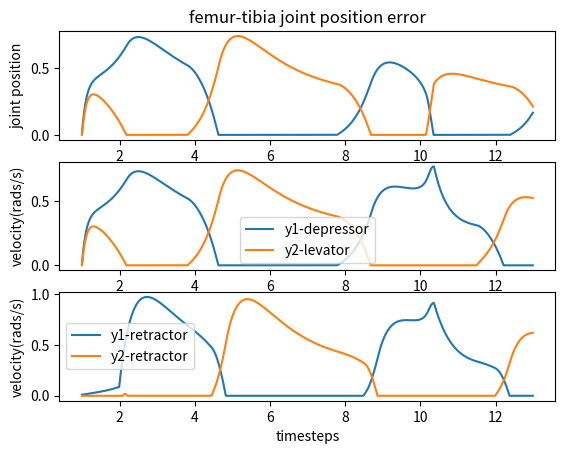

This chart was generated by the following Python code:
import matplotlib.pyplot as plt
import math
import numpy as np
#from functions_matsuoka import matsuoka_dynamics, matsuoka_dynamics, matsuoka_coupled_oscillator, add_NSI_variable


class matsuokaOcillator():
    def __init__(self, legNumber):
        self.surface_angle = -math.pi/16
        self.legNumber = legNumber
        # synaptic weights
        self.w12 = -1.6
        self.w21 = -1.6
        self.w11 = -2.5
        self.w22 = -2.5
        self.wpos_fd = 0.25
        self.wdep_fd = 0.25
        self.wposc_fd = 0.0

        # time parameters
        self.time = 13
        self.increment = 0.01
        self.Tau = self.increment
        self.Tau_ri = 0.3
        self.Tau_ai = 6
        self.I = 1
        self.ws0 = 1

        # inputs
        # mutiplied by 100 on range because floats can not be used as increment
        # check if I made error in this for loop
        if legNumber != None:  # I know this is bad code, but I can't think of another way
            self.n = len(
                [x for x in range(100, self.time*100, int(self.increment*100))])
            self.start_time = 8.62
            self.end_time = 10.39
            self.amplitude = math.pi/8
            self.position1 = -self.amplitude
            self.position1_tr = -self.amplitude
            self.position1_c = -self.amplitude

            self.pos_goal1_c = self.amplitude
            self.pos_goal1_tr = self.amplitude
            self.pos_goal1 = self.amplitude

            self.fb1_flex = 0
            self.fb1c_flex = 0

            self.femur_tibiae_joint = femur_tibiae_class()
            self.coxa_trochanter_joint = coxa_trochanter_class(
                self.femur_tibiae_joint.a1, self.femur_tibiae_joint.a2)
            self.thorac_coxa_joint = thorac_coxa_class(
                self.femur_tibiae_joint.a1, self.femur_tibiae_joint.a2)

            self.contact = 0

    def matsuoka_dynamics(self, u1, u2, y1, y2, f1, s0, ws0, w21, w11, Tau_ri, Tau_ai, fb):
        dudt = 1/Tau_ri*(-u1+w21*y2+ws0*s0+w11*f1+fb)
        dfdt = 1/Tau_ai*(-f1+y1)
        return dudt, dfdt

    def matsuoka_coupled_oscillator(self, states, s0, fb1, fb2):
        u1 = states[0]
        u2 = states[1]
        y1 = states[2]
        y2 = states[3]
        f1 = states[4]
        f2 = states[5]

        du1dt, df1dt = self.matsuoka_dynamics(
            u1, u2, y1, y2, f1, s0, self.ws0, self.w21, self.w11, self.Tau_ri, self.Tau_ai, fb1)
        du2dt, df2dt = self.matsuoka_dynamics(
            u2, u1, y2, y1, f2, s0, self.ws0, self.w12, self.w22, self.Tau_ri, self.Tau_ai, fb2)
        return [du1dt, df1dt, du2dt, df2dt]

    # states is the list [a1,a2,y1_all,y2_all,f1,f2]
    # state is the list [a1[k-1], a2[k-1], y1,
        # y2, f1[k-1], f2[k-1]]

    def add_NSI_variable(self, states, state, d_list):
        a1 = states[0]
        a2 = states[1]
        y1_all = states[2]
        y2_all = states[3]
        f1 = states[4]
        f2 = states[5]

        a1k = state[0]
        a2k = state[1]
        f1k = state[4]
        f2k = state[5]

        da1dt = d_list[0]
        da2dt = d_list[2]
        df1dt = d_list[1]
        df2dt = d_list[3]

        k = len(a1)
        a1o = a1+[a1k+self.Tau*da1dt]
        a2o = a2+[a2k+self.Tau*da2dt]
        f1o = f1+[f1k+self.Tau*df1dt]
        f2o = f2+[f2k+self.Tau*df2dt]
        y1 = max(0, a1k)
        y2 = max(0, a2k)
        y1_allo = y1_all+[y1]
        y2_allo = y2_all+[y2]
        y1o = max(0, a1o[k])
        y2o = max(0, a2o[k])
        # returns the new list states, and the new y1,y2
        return [a1o, a2o, y1_allo, y2_allo, f1o, f2o], y1o, y2o

    def simulate(self):

        for i in range(100, self.time*100, int(self.increment*100)):
            i /= 100
            k = len(self.femur_tibiae_joint.states[0])
            print("k", k)
            feedbackInfo_list = [self.fb1_flex, self.fb1c_flex, self.wdep_fd]

            self.thorac_coxa_joint.calculateMotion1(
                k, self.I, feedbackInfo_list, self.contact, self.coxa_trochanter_joint.y1tr, self.coxa_trochanter_joint.y2tr)
            self.coxa_trochanter_joint.calculateMotion2(
                k, self.I, feedbackInfo_list)
            self.femur_tibiae_joint.calculateMotion3(
                k, self.I, feedbackInfo_list)

            self.position1_tr = self.position1_tr + self.coxa_trochanter_joint.y1tr*self.Tau
            self.position1_tr = self.position1_tr - self.coxa_trochanter_joint.y2tr*self.Tau

            if self.position1_tr >= self.surface_angle:
                self.contact = 1

            if i >= self.start_time and i <= self.end_time and self.femur_tibiae_joint.y1 > 0:
                if self.femur_tibiae_joint.y1 > 0:
                    self.position1 = self.position1 + self.femur_tibiae_joint.y1*self.Tau
                    self.position1 = self.position1 - self.femur_tibiae_joint.y2*self.Tau
                    (self.femur_tibiae_joint.position1_all).append(self.position1)
                    pos1_err = self.pos_goal1 - self.position1
                    self.femur_tibiae_joint.pos1_err_all.append(pos1_err)
                    self.fb1_flex = min(3, .1/abs(pos1_err))*self.wpos_fd
                    self.femur_tibiae_joint.fb1_flex_all.append(self.fb1_flex)

                    self.position1_c = self.position1_c + self.thorac_coxa_joint.y1c*self.Tau
                    self.position1_c = self.position1_c - self.thorac_coxa_joint.y2c*self.Tau
                    pos1c_err = self.position1_c - self.pos_goal1_c
                    self.fb1c_flex = max(-3, min(3, .1 /
                                         (pos1c_err)))*self.wposc_fd
                    self.thorac_coxa_joint.pos1c_err_all.append(pos1c_err)
                    self.thorac_coxa_joint.fb1c_flex_all.append(self.fb1c_flex)
            else:
                self.fb1_flex = 0

            k += 1


class femur_tibiae_class(matsuokaOcillator):
    def __init__(self):
        # None so that it does not get it's own copy of things such as position1, which will break things
        super().__init__(None)
        # I belive I can remove a1,a2..... and put them all in states declaration
        self.a1 = [0.01]
        self.a2 = [-0.01]
        self.f1 = [-0.01]
        self.f2 = [0.01]
        self.a1_all = []
        self.f1_all = []
        self.a2_all = []
        self.f2_all = []
        self.y1_all = []
        self.y2_all = []
        self.states = [self.a1, self.a2, self.y1_all,
                       self.y2_all, self.f1, self.f2]  # decalres states
        self.pos1_err_all = []
        self.position1_all = []
        self.fb1_flex_all = []
        self.y1 = max(0, self.a1[0])
        self.y2 = max(0, self.a2[0])
        self.count_fd_len = 0

    def calculateMotion3(self, k, I, feedbacks):
        fb1_flex = feedbacks[0]
        # state = [self.a1[k-1], self.a2[k-1], self.y1,
        # self.y2, self.f1[k-1], self.f2[k-1]]
        state = [self.states[0][k-1], self.states[1][k-1], self.y1,
                 self.y2, self.states[4][k-1], self.states[5][k-1]]
        # outputs contains [du1dt, df1dt, du2dt, df2dt]
        outputs = super().matsuoka_coupled_oscillator(state, I, -fb1_flex, fb1_flex)
        self.states, self.y1, self.y2 = super().add_NSI_variable(
            self.states, state, outputs)


class thorac_coxa_class(matsuokaOcillator):
    def __init__(self, a1, a2):  # needs a1 and a2 from femur
        super().__init__(None)
        self.a1c = [0.01]
        self.a2c = [-0.01]
        self.f1c = [-0.01]
        self.f2c = [0.01]
        self.a1c_all = []
        self.f1c_all = []
        self.a2c_all = []
        self.f2c_all = []
        self.y1c_all = []
        self.y2c_all = []
        self.pos1c_err_all = []
        self.position1c_all = []
        self.fb1c_flex_all = []
        self.states = [self.a1c, self.a2c, self.y1c_all,
                       self.y2c_all, self.f1c, self.f2c]
        self.y1c = max(0, a1[0])
        self.y2c = max(0, a2[0])
        self.countc_fd_len = 0

    def calculateMotion1(self, k, I, feedbacks, contact, y1tr, y2tr):
        fb1_flex = -feedbacks[0]
        fb1c_flex = feedbacks[1]
        wdep_fd = feedbacks[2]
        state = [self.states[0][k-1], self.states[1][k-1], self.y1c,
                 self.y2c, self.states[4][k-1], self.states[5][k-1]]
        output = super().matsuoka_coupled_oscillator(state, contact*I, -fb1_flex+y1tr *
                                                     wdep_fd-y2tr*wdep_fd-fb1c_flex, fb1_flex+fb1c_flex+y2tr*wdep_fd-y1tr*wdep_fd)
        print(y1tr, fb1_flex, fb1c_flex, y2tr, wdep_fd)
        print(y1tr, y2tr, k)

        self.states, self.y1c, self.y2c = super().add_NSI_variable(
            self.states, state, output)


class coxa_trochanter_class(matsuokaOcillator):
    def __init__(self, a1, a2):
        super().__init__(None)
        self.a1tr = [0.01]
        self.a2tr = [-0.01]
        self.f1tr = [-0.01]
        self.f2tr = [0.01]
        self.a1tr_all = []
        self.f1tr_all = []
        self.a2tr_all = []
        self.f2tr_all = []
        self.y1tr_all = []
        self.y2tr_all = []
        self.pos1tr_err_all = []
        self.position1tr_all = []
        self.fb1tr_flex_all = []
        self.states = [self.a1tr, self.a2tr, self.y1tr_all,
                       self.y2tr_all, self.f1tr, self.f2tr]
        self.y1tr = max(0, a1[0])
        self.y2tr = max(0, a2[0])
        self.counttr_fd_len = 0

    def calculateMotion2(self, k, I, feedbacks):
        fb1_flex = -feedbacks[0]
        fb1c_flex = feedbacks[1]
        # state = [self.a1tr[k-1], self.a2tr[k-1], self.y1tr,
        # self.y2tr, self.f1tr[k-1], self.f2tr[k-1]]
        state = [self.states[0][k-1], self.states[1][k-1], self.y1tr,
                 self.y2tr, self.states[4][k-1], self.states[5][k-1]]
        outputs = super().matsuoka_coupled_oscillator(state, I, -fb1_flex, fb1_flex)
        self.states, self.y1tr, self.y2tr = super().add_NSI_variable(
            self.states, state, outputs)


# graphing to test joints
leg1 = matsuokaOcillator(1)
leg1.simulate()
print("done")


xList_plot3 = []
i = 1
while i < leg1.time:
    xList_plot3.append(i)
    i += leg1.increment
xList_plot3.pop()  # WARNING: I LOST THE LAST ELEMENT
# first line we are plotting in subplot 2
yList2_1_plot3 = leg1.coxa_trochanter_joint.states[2]
# second line we are plotting in subplot 2
yList2_2_plot3 = leg1.coxa_trochanter_joint.states[3]
# first line we are plotting in subplot 3
yList3_1_plot3 = leg1.femur_tibiae_joint.states[2]
# second line we are plotting in subplot 3
yList3_2_plot3 = leg1.femur_tibiae_joint.states[3]


yList1_1_plot3 = leg1.thorac_coxa_joint.states[2]
yList1_2_plot3 = leg1.thorac_coxa_joint.states[3]


plt.subplot(3, 1, 1)
plt.plot(np.array(xList_plot3), np.array(yList3_1_plot3))
plt.plot(np.array(xList_plot3), np.array(yList3_2_plot3))


plt.xlabel("timestep")
plt.ylabel("joint position")
plt.title("femur-tibia joint position error")


plt.subplot(3, 1, 2)
plt.plot(np.array(xList_plot3), np.array(yList2_1_plot3))
plt.plot(np.array(xList_plot3), np.array(yList2_2_plot3))

plt.xlabel("timesteps")
plt.ylabel("velocity(rads/s)")
# plt.axvline(x=1)
# plt.axvline(x=7.78)
plt.legend(["y1-depressor", "y2-levator"])

plt.subplot(3, 1, 3)
plt.plot(np.array(xList_plot3), np.array(yList1_1_plot3))
plt.plot(np.array(xList_plot3), np.array(yList1_2_plot3))
plt.xlabel("timesteps")
plt.ylabel("velocity(rads/s)")
# plt.axvline(x=1)
# plt.axvline(x=7.78)
plt.legend(["y1-retractor", "y2-retractor"])

plt.show()
